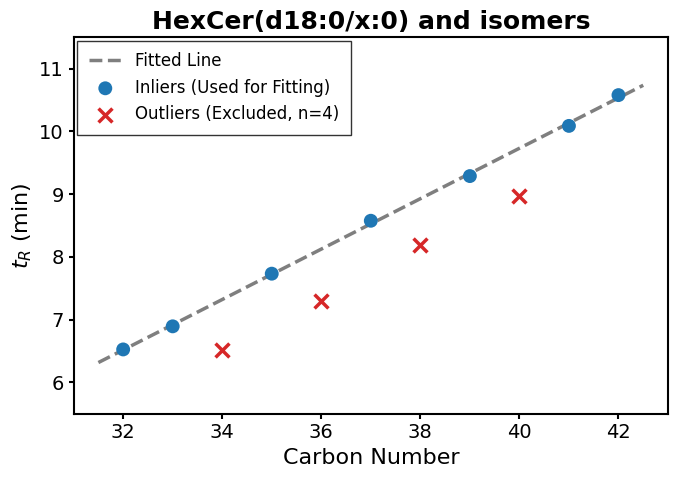
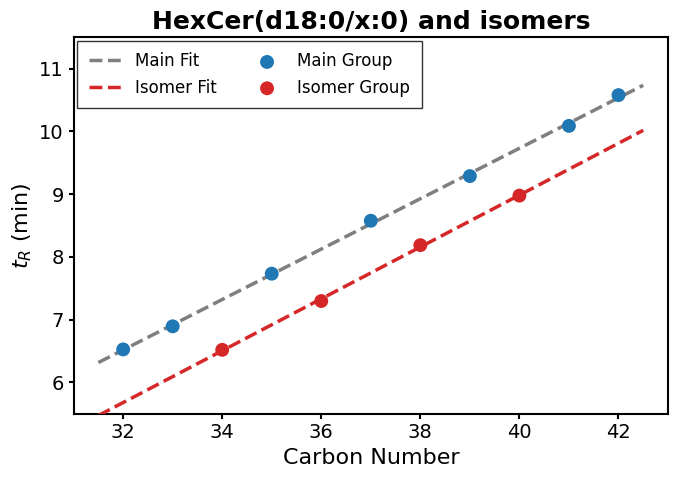

Recreate these plots in Python, in order.
import numpy as np
import matplotlib.pyplot as plt
import os

def main():
    output_dir = '示意图生成'
    if not os.path.exists(output_dir):
        os.makedirs(output_dir)
        
    # ==========================================
    # 样式设置
    # ==========================================
    plt.rcParams['font.family'] = 'Arial'
    plt.rcParams['font.size'] = 14
    plt.rcParams['axes.linewidth'] = 1.5
    plt.rcParams['xtick.major.width'] = 1.5
    plt.rcParams['ytick.major.width'] = 1.5
    plt.rcParams['xtick.direction'] = 'out' 
    plt.rcParams['ytick.direction'] = 'out'
    
    # 颜色定义
    color_main = '#1f77b4'    # 蓝 (Main Group)
    color_isomer = '#d62728'  # 红 (Isomer Group)
    color_line_main = '#7f7f7f' # 灰 (Main Fit)
    color_line_isomer = '#d62728' # 红 (Isomer Fit)
    
    # ==========================================
    # 数据生成
    # ==========================================
    # 范围: 32 - 42 C
    # 主趋势: y = 0.4x - 6.3
    slope = 0.4
    intercept = -6.3
    
    # 异构体趋势: 斜率近似，截距不同 (向下偏移 1.5 min)
    slope_iso = 0.42 # 稍微有点差别
    intercept_iso = -7.8
    
    # 定义 X 轴点
    # Inliers (主群): 大部分点
    x_in = np.array([32, 33, 35, 37, 39, 41, 42])
    
    # Outliers (异构体群): 4个点，在同一侧
    x_out = np.array([34, 36, 38, 40])
    
    # 生成 Y 值 (带噪声)
    np.random.seed(42)
    y_in = slope * x_in + intercept + np.random.normal(0, 0.05, len(x_in))
    y_out = slope_iso * x_out + intercept_iso + np.random.normal(0, 0.05, len(x_out))
    
    # 拟合
    z_in = np.polyfit(x_in, y_in, 1)
    p_in = np.poly1d(z_in)
    
    z_out = np.polyfit(x_out, y_out, 1)
    p_out = np.poly1d(z_out)
    
    # ==========================================
    # 图 1: 离群点检测 (Step 1)
    # ==========================================
    plt.figure(figsize=(7, 5))
    
    # 绘制拟合线 (主)
    x_line = np.linspace(31.5, 42.5, 100)
    plt.plot(x_line, p_in(x_line), color=color_line_main, linestyle='--', linewidth=2.5, label='Fitted Line', zorder=5)
    
    # 绘制 Inliers
    plt.scatter(x_in, y_in, color=color_main, s=100, label='Inliers (Used for Fitting)', 
                zorder=10, edgecolors='none')
    
    # 绘制 Outliers (标记为 Excluded)
    plt.scatter(x_out, y_out, color=color_isomer, s=100, marker='x', linewidth=2.5, 
                label=f'Outliers (Excluded, n={len(x_out)})', zorder=10)
    
    # 设置标签
    plt.xlabel('Carbon Number', fontsize=16, fontweight='normal')
    plt.ylabel('$t_R$ (min)', fontsize=16, fontweight='normal')
    plt.title('HexCer(d18:0/x:0) and isomers', fontsize=18, fontweight='bold')
    
    plt.xlim(31, 43)
    plt.ylim(5.5, 11.5)
    
    # 图例
    legend = plt.legend(loc='upper left', frameon=True, edgecolor='black', fontsize=12, borderpad=0.4)
    legend.get_frame().set_linewidth(1.0)
    legend.get_frame().set_boxstyle("Square") 
    
    plt.tight_layout()
    save_path1 = os.path.join(output_dir, 'HexCer_Isomer_Step1.png')
    plt.savefig(save_path1, dpi=300)
    print(f"图1已生成: {save_path1}")
    plt.close()
    
    # ==========================================
    # 图 2: 异构体拟合 (Step 2)
    # ==========================================
    plt.figure(figsize=(7, 5))
    
    # 绘制拟合线 (主)
    plt.plot(x_line, p_in(x_line), color=color_line_main, linestyle='--', linewidth=2.5, label='Main Fit', zorder=5)
    
    # 绘制拟合线 (异构体)
    plt.plot(x_line, p_out(x_line), color=color_line_isomer, linestyle='--', linewidth=2.5, label='Isomer Fit', zorder=5)
    
    # 绘制 Inliers
    plt.scatter(x_in, y_in, color=color_main, s=100, label='Main Group', 
                zorder=10, edgecolors='none')
    
    # 绘制 Outliers (现在是 Isomer Group)
    plt.scatter(x_out, y_out, color=color_isomer, s=100, marker='o', label='Isomer Group', 
                zorder=10, edgecolors='none') # 改回圆点，表示它们也是有效数据
    
    # 设置标签
    plt.xlabel('Carbon Number', fontsize=16, fontweight='normal')
    plt.ylabel('$t_R$ (min)', fontsize=16, fontweight='normal')
    plt.title('HexCer(d18:0/x:0) and isomers', fontsize=18, fontweight='bold')
    
    plt.xlim(31, 43)
    plt.ylim(5.5, 11.5)
    
    # 图例
    legend = plt.legend(loc='upper left', frameon=True, edgecolor='black', fontsize=12, borderpad=0.4, ncol=2)
    legend.get_frame().set_linewidth(1.0)
    legend.get_frame().set_boxstyle("Square") 
    
    plt.tight_layout()
    save_path2 = os.path.join(output_dir, 'HexCer_Isomer_Step2.png')
    plt.savefig(save_path2, dpi=300)
    print(f"图2已生成: {save_path2}")
    plt.close()

if __name__ == "__main__":
    main()
